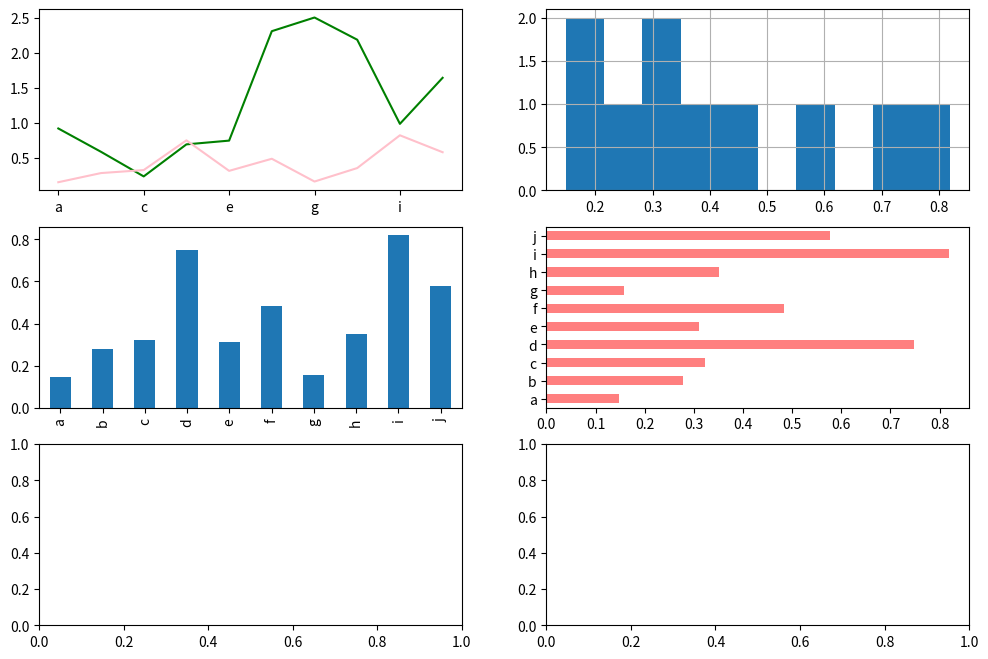

Here is the Python script that generated this plot:
import matplotlib.pyplot as plt
import numpy as np
from pandas import Series, DataFrame


def fig_addsubplot():
    fig = plt.figure(figsize=(12, 8))

    ax2 = fig.add_subplot(2, 2, 2)  # 2x2 的fig, 这里加上第2个
    ax3 = fig.add_subplot(2, 2, 3)  # 2x2 的fig, 这里加上第3个

    plt.plot([1, 5, 3, 9])  # 默认在最后一个 subplot上绘图,此时是ax3
    ax2.plot([1, 5, 3, 9], 'k--')  # 在指定的 subplot 上绘图, k--表示黑色虚线

    ax1 = fig.add_subplot(2, 2, 1)  # 2x2 的fig, 这里加上第1个
    ax1.hist([1, 2, 2, 2, 2, 2, 3, 3, 3, 4, 4, 4, 4, 4, 4, 4, 4, 4], bins=20)  # 柱状图/直方图

    ax4 = fig.add_subplot(2, 2, 4)  # 2x2 的fig, 这里加上第4个
    ax4.scatter(np.arange(1, 5), [1, 5, 3, 9])  # 散列图

    # TBD: plot/hist/scatter 函数的深入研究

    plt.show()


def style_color():
    fig, axes = plt.subplots(2, 3, figsize=(16, 9))  # 直接生成 2x3 的fig

    axes[0, 0].plot([1, 5, 3, 9])  # 按坐标指定其中的一个subplot
    axes[0, 1].plot(np.random.randn(30).cumsum(), 'g--')  # 绿色虚线
    axes[0, 2].plot(np.random.randn(30).cumsum(), color='k', linestyle='--')  # 黑色虚线
    axes[1, 0].plot(np.random.randn(30).cumsum(), 'ro--')  # 红色虚线，加标记点

    data = np.random.randn(30).cumsum()
    axes[1, 1].plot(data, 'r-', label='default')
    axes[1, 1].plot(data, 'g--', label='steps', drawstyle='steps-post')  # 同一 subplot 画第二根线
    axes[1, 1].legend(loc='upper left')  # ！这样label 才显示

    plt.show()


# style_color()


def xy_axis():
    fig = plt.figure(figsize=(12, 8))
    ax = fig.add_subplot(1, 1, 1)
    data1 = np.random.randn(100).cumsum()
    data2 = np.random.randn(100).cumsum()
    ax.plot(data1, 'r-', label='default')
    ax.plot(data2, 'g--', label='steps', drawstyle='steps-post')
    # ax.legend(loc='upper left')
    ax.legend(loc='best')  # 自动找个没遮挡的地方

    # ax.set_xlim([-10, 120])
    ax.set_title("This is Title", fontsize=24, color="purple")
    ax.set_xlabel("H direction", fontsize=16)
    ax.set_ylabel("V direction", fontsize=16)
    ax.set_xticks([0, 20, 40, 60, 80, 100])  # x轴刻度
    ax.set_xticklabels(['a0', 'b20', 'c40', 'd60', 'e80', 'f100'])  # x轴刻度的文字
    ax.text(x=10, y=3, s="Hello~~", fontsize=18, color='blue')  # x, y：文字的坐标, s: 文字内容
    ax.annotate(text='annotate', xy=(50, 0), xytext=(52, 2),  # text:注释内容，xy:被注释点坐标， xytext:注释文字坐标
                arrowprops=dict(facecolor='yellow'))  # 箭头，从注释指向被注视点，参数是一个数据字典，有多个属性可设置

    plt.show()


# xy_axis()


def series_plot():
    fig, axes = plt.subplots(3, 2, figsize=(12, 8))
    s1 = Series(np.random.randn(10).cumsum(), index=np.arange(10))
    s1.plot(ax=axes[0, 0], style='g-')

    s2 = Series(np.random.rand(10), index=list('abcdefghij'))
    print(s2)
    s2.plot(ax=axes[0, 0], color='pink')
    s2.plot(ax=axes[1, 0], kind='bar')  # 柱状图
    s2.plot(ax=axes[1, 1], kind='barh', color='r', alpha=0.5)

    s2.hist(ax=axes[0, 1])  # 直方图(histogram)
    plt.show()


series_plot()


def dataframe_plot():
    fig, axes = plt.subplots(2, 2, figsize=(12, 8))
    df = DataFrame(np.arange(3*5).reshape((5, 3)), columns=['apple', 'banana', 'cap'])
    df['apple'] = [2, 5, 77, 110, 66]
    df['banana'] = [1, 66, 36, 50, 38]
    df['cap'] = [63, 34, 84, 22, 65]
    df.plot(ax=axes[0, 0])  # DataFrame plot 为每【列】画一条线，并创建图例
    df.plot(ax=axes[1, 0], kind='bar')  # DataFrame 柱状图 为每【行】的值作为一个非组，并创建图例
    df.plot(ax=axes[1, 1], kind='barh')

    df.plot(ax=axes[0, 1], kind='bar', stacked=True)  # 堆积图
    plt.show()


# dataframe_plot()
